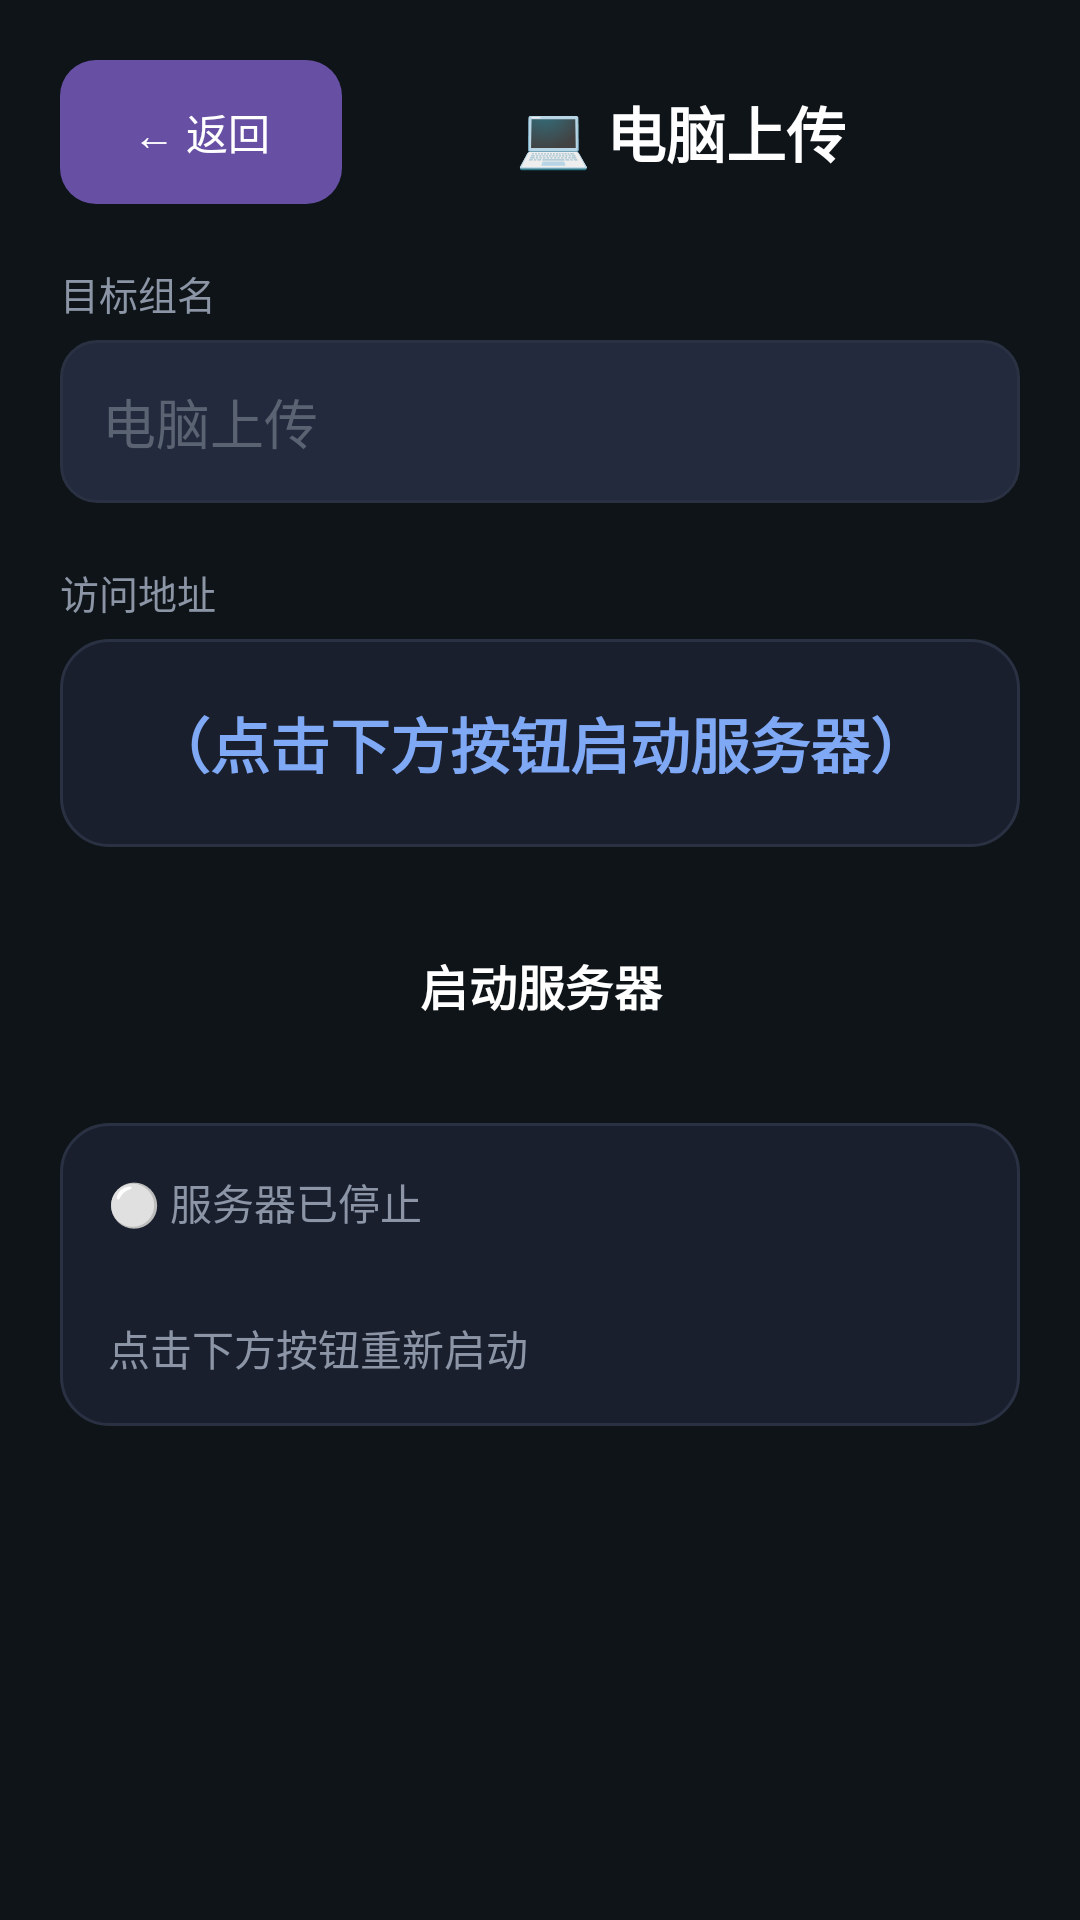

Layout XML and referenced resources for this Android screen:
<!-- AndroidManifest.xml: application theme Theme.MemoRecite -->
<!-- res/layout/activity_pc_upload.xml -->
<?xml version="1.0" encoding="utf-8"?>
<ScrollView xmlns:android="http://schemas.android.com/apk/res/android"
    android:layout_width="match_parent"
    android:layout_height="match_parent"
    android:background="@color/bg_dark">

    <LinearLayout
        android:layout_width="match_parent"
        android:layout_height="wrap_content"
        android:orientation="vertical"
        android:padding="20dp">

        <LinearLayout
            android:layout_width="match_parent"
            android:layout_height="wrap_content"
            android:orientation="horizontal"
            android:gravity="center_vertical"
            android:layout_marginBottom="20dp">

            <Button
                android:id="@+id/btnBack"
                android:layout_width="wrap_content"
                android:layout_height="wrap_content"
                android:text="@string/pc_back"
                android:textColor="@color/text_primary"
                android:background="@drawable/bg_button_secondary" />

            <TextView
                android:layout_width="0dp"
                android:layout_height="wrap_content"
                android:layout_weight="1"
                android:gravity="center"
                android:text="@string/pc_title"
                android:textSize="20sp"
                android:textStyle="bold"
                android:textColor="@color/text_primary" />
        </LinearLayout>

        <TextView
            android:layout_width="wrap_content"
            android:layout_height="wrap_content"
            android:text="@string/pc_group_name"
            android:textColor="@color/text_secondary"
            android:textSize="13sp"
            android:layout_marginBottom="6dp" />

        <EditText
            android:id="@+id/etGroupName"
            android:layout_width="match_parent"
            android:layout_height="wrap_content"
            android:hint="@string/pc_group_hint"
            android:background="@drawable/bg_input"
            android:padding="14dp"
            android:textColor="@color/text_primary"
            android:textColorHint="@color/text_hint"
            android:layout_marginBottom="20dp" />

        <TextView
            android:layout_width="wrap_content"
            android:layout_height="wrap_content"
            android:text="@string/pc_url_label"
            android:textColor="@color/text_secondary"
            android:textSize="13sp"
            android:layout_marginBottom="6dp" />

        <TextView
            android:id="@+id/tvUrl"
            android:layout_width="match_parent"
            android:layout_height="wrap_content"
            android:padding="20dp"
            android:background="@drawable/bg_card"
            android:text="@string/pc_url_empty"
            android:textColor="@color/accent_light"
            android:textSize="20sp"
            android:textStyle="bold"
            android:gravity="center"
            android:fontFamily="monospace"
            android:layout_marginBottom="20dp" />

        <Button
            android:id="@+id/btnToggle"
            android:layout_width="match_parent"
            android:layout_height="52dp"
            android:text="@string/pc_start"
            android:textSize="16sp"
            android:textStyle="bold"
            android:textColor="@color/text_primary"
            android:background="@drawable/bg_button_primary"
            android:layout_marginBottom="20dp" />

        <TextView
            android:id="@+id/tvStatus"
            android:layout_width="match_parent"
            android:layout_height="wrap_content"
            android:text="@string/pc_stopped"
            android:textColor="@color/text_secondary"
            android:textSize="14sp"
            android:lineSpacingExtra="6dp"
            android:padding="16dp"
            android:background="@drawable/bg_card" />
    </LinearLayout>
</ScrollView>
<!-- resources referenced by this layout -->
<resources>
  <color name="accent_light">#7FA8F5</color>
  <color name="bg_dark">#0F1419</color>
  <color name="text_hint">#5A6372</color>
  <color name="text_primary">#FFFFFF</color>
  <color name="text_secondary">#8B95A5</color>
  <!-- drawable bg_button_secondary (drawable) -->
  <?xml version="1.0" encoding="utf-8"?>
  <shape xmlns:android="http://schemas.android.com/apk/res/android"
      android:shape="rectangle">
      <solid android:color="@color/card_bg_light" />
      <corners android:radius="12dp" />
  </shape>
  <!-- drawable bg_card (drawable) -->
  <?xml version="1.0" encoding="utf-8"?>
  <shape xmlns:android="http://schemas.android.com/apk/res/android"
      android:shape="rectangle">
      <solid android:color="@color/card_bg" />
      <corners android:radius="16dp" />
      <stroke android:width="1dp" android:color="#2A3142" />
  </shape>
  <!-- drawable bg_input (drawable) -->
  <?xml version="1.0" encoding="utf-8"?>
  <shape xmlns:android="http://schemas.android.com/apk/res/android"
      android:shape="rectangle">
      <solid android:color="@color/card_bg_light" />
      <corners android:radius="12dp" />
      <stroke android:width="1dp" android:color="#2A3142" />
  </shape>
  <string name="pc_back">← 返回</string>
  <string name="pc_group_hint">电脑上传</string>
  <string name="pc_group_name">目标组名</string>
  <string name="pc_start">启动服务器</string>
  <string name="pc_stopped">⚪ 服务器已停止\n\n点击下方按钮重新启动</string>
  <string name="pc_title">💻 电脑上传</string>
  <string name="pc_url_empty">（点击下方按钮启动服务器）</string>
  <string name="pc_url_label">访问地址</string>
  <style name="Theme.MemoRecite" parent="Base.Theme.MemoRecite" />
  <color name="card_bg_light">#232A3D</color>
  <color name="card_bg">#1A1F2E</color>
  <style name="Base.Theme.MemoRecite" parent="Theme.Material3.DayNight.NoActionBar">
          
          
      </style>
</resources>
